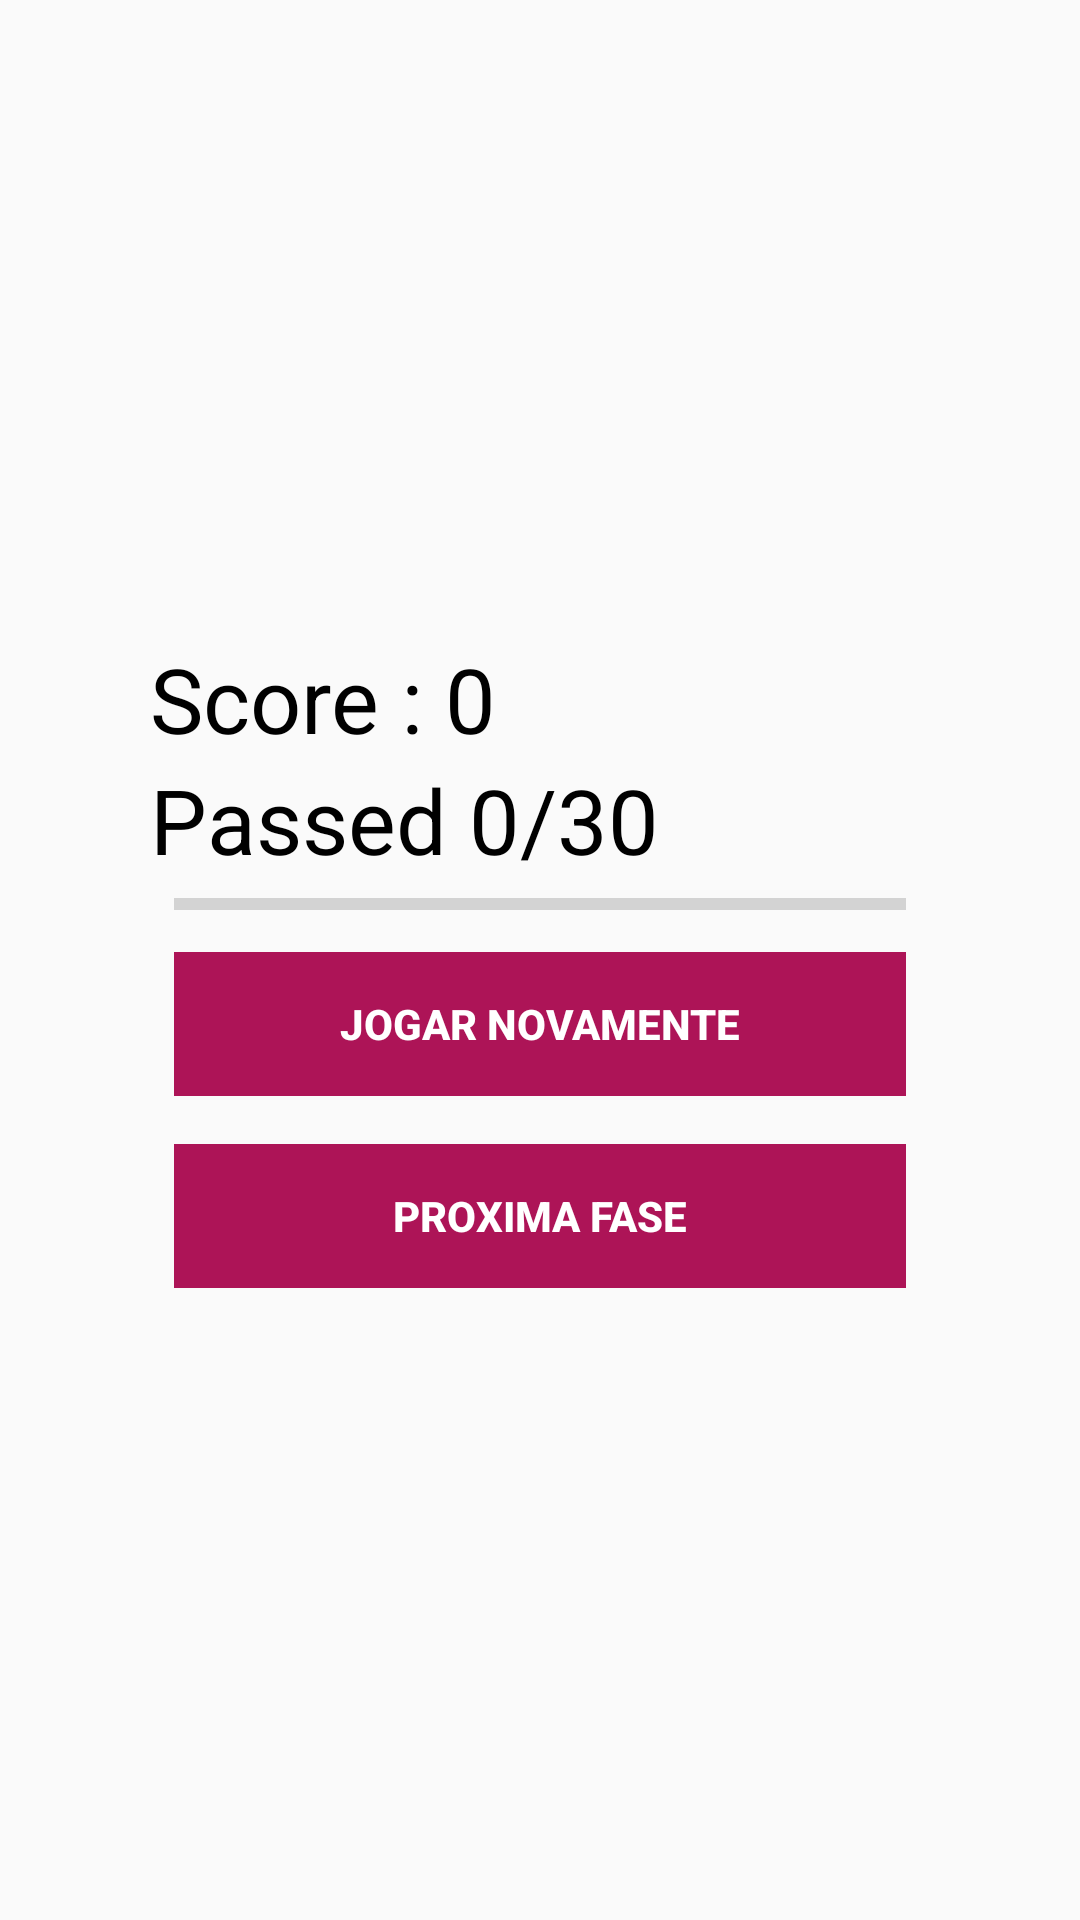

Reconstruct the res/layout file that produces this screen, plus the resources it refers to.
<!-- AndroidManifest.xml: application theme AppTheme -->
<!-- res/layout/activity_done.xml -->
<?xml version="1.0" encoding="utf-8"?>
<RelativeLayout xmlns:android="http://schemas.android.com/apk/res/android"
    xmlns:app="http://schemas.android.com/apk/res-auto"
    xmlns:tools="http://schemas.android.com/tools"
    android:layout_width="match_parent"
    android:layout_height="match_parent"
    android:background="@drawable/background_main"
    tools:context="com.example.gabriel.applicationparkateje.Done">

    <RelativeLayout
        android:layout_centerInParent="true"
        android:layout_margin="30dp"
        android:padding="20dp"
        android:layout_width="match_parent"
        android:layout_height="wrap_content">

        <LinearLayout
            android:orientation="vertical"
            android:id="@+id/btnGroup"
            android:paddingTop="10dp"
            android:layout_width="match_parent"
            android:layout_height="wrap_content">

            <TextView

                android:id="@+id/txtTotalScore"
                android:text="Score : 0"
                android:textSize="30sp"
                android:textColor="@android:color/black"
                android:layout_width="wrap_content"
                android:layout_height="wrap_content" />

            <TextView

                android:id="@+id/txtTotalQuestion"
                android:text="Passed 0/30"
                android:textSize="30sp"
                android:textColor="@android:color/black"
                android:layout_width="wrap_content"
                android:layout_height="wrap_content" />

            <ProgressBar
                style="@style/Widget.AppCompat.ProgressBar.Horizontal"
                android:id="@+id/doneProgress"
                android:layout_marginLeft="8dp"
                android:layout_marginRight="8dp"
                android:layout_width="match_parent"
                android:layout_height="wrap_content" />

            <Button
                style="@style/Widget.AppCompat.Button.Borderless"
                android:id="@+id/btnJogarNovamente"
                android:layout_margin="8dp"
                android:background="#AD1457"
                android:foreground="?android:attr/selectableItemBackground"
                android:text="Jogar Novamente"
                android:textStyle="bold"
                android:theme="@style/MyButton"
                android:textColor="@android:color/white"
                android:layout_width="match_parent"
                android:layout_height="wrap_content"
                />
            <Button
                style="@style/Widget.AppCompat.Button.Borderless"
                android:id="@+id/btnProximaFase"
                android:layout_margin="8dp"
                android:background="#AD1457"
                android:foreground="?android:attr/selectableItemBackground"
                android:text="Proxima Fase"
                android:textStyle="bold"
                android:theme="@style/MyButton"
                android:textColor="@android:color/white"
                android:layout_width="match_parent"
                android:layout_height="wrap_content"
                />

        </LinearLayout>
    </RelativeLayout>
</RelativeLayout>
<!-- resources referenced by this layout -->
<resources>
  <style name="MyButton" parent="Theme.AppCompat.Light">
          <item name="colorControlHighlight">#1CB3BC</item>
      </style>
  <style name="AppTheme" parent="Theme.AppCompat.Light.DarkActionBar">
          
          <item name="colorPrimary">@color/colorPrimary</item>
          <item name="colorPrimaryDark">@color/colorPrimaryDark</item>
          <item name="colorAccent">@color/colorAccent</item>
      </style>
  <!-- not gathered from this repository: default colours our renderer supplied (Android Studio template values) -->
  <color name="colorPrimary">#FF6200EE</color>
  <color name="colorPrimaryDark">#FF3700B3</color>
  <color name="colorAccent">#FF03DAC5</color>
</resources>
